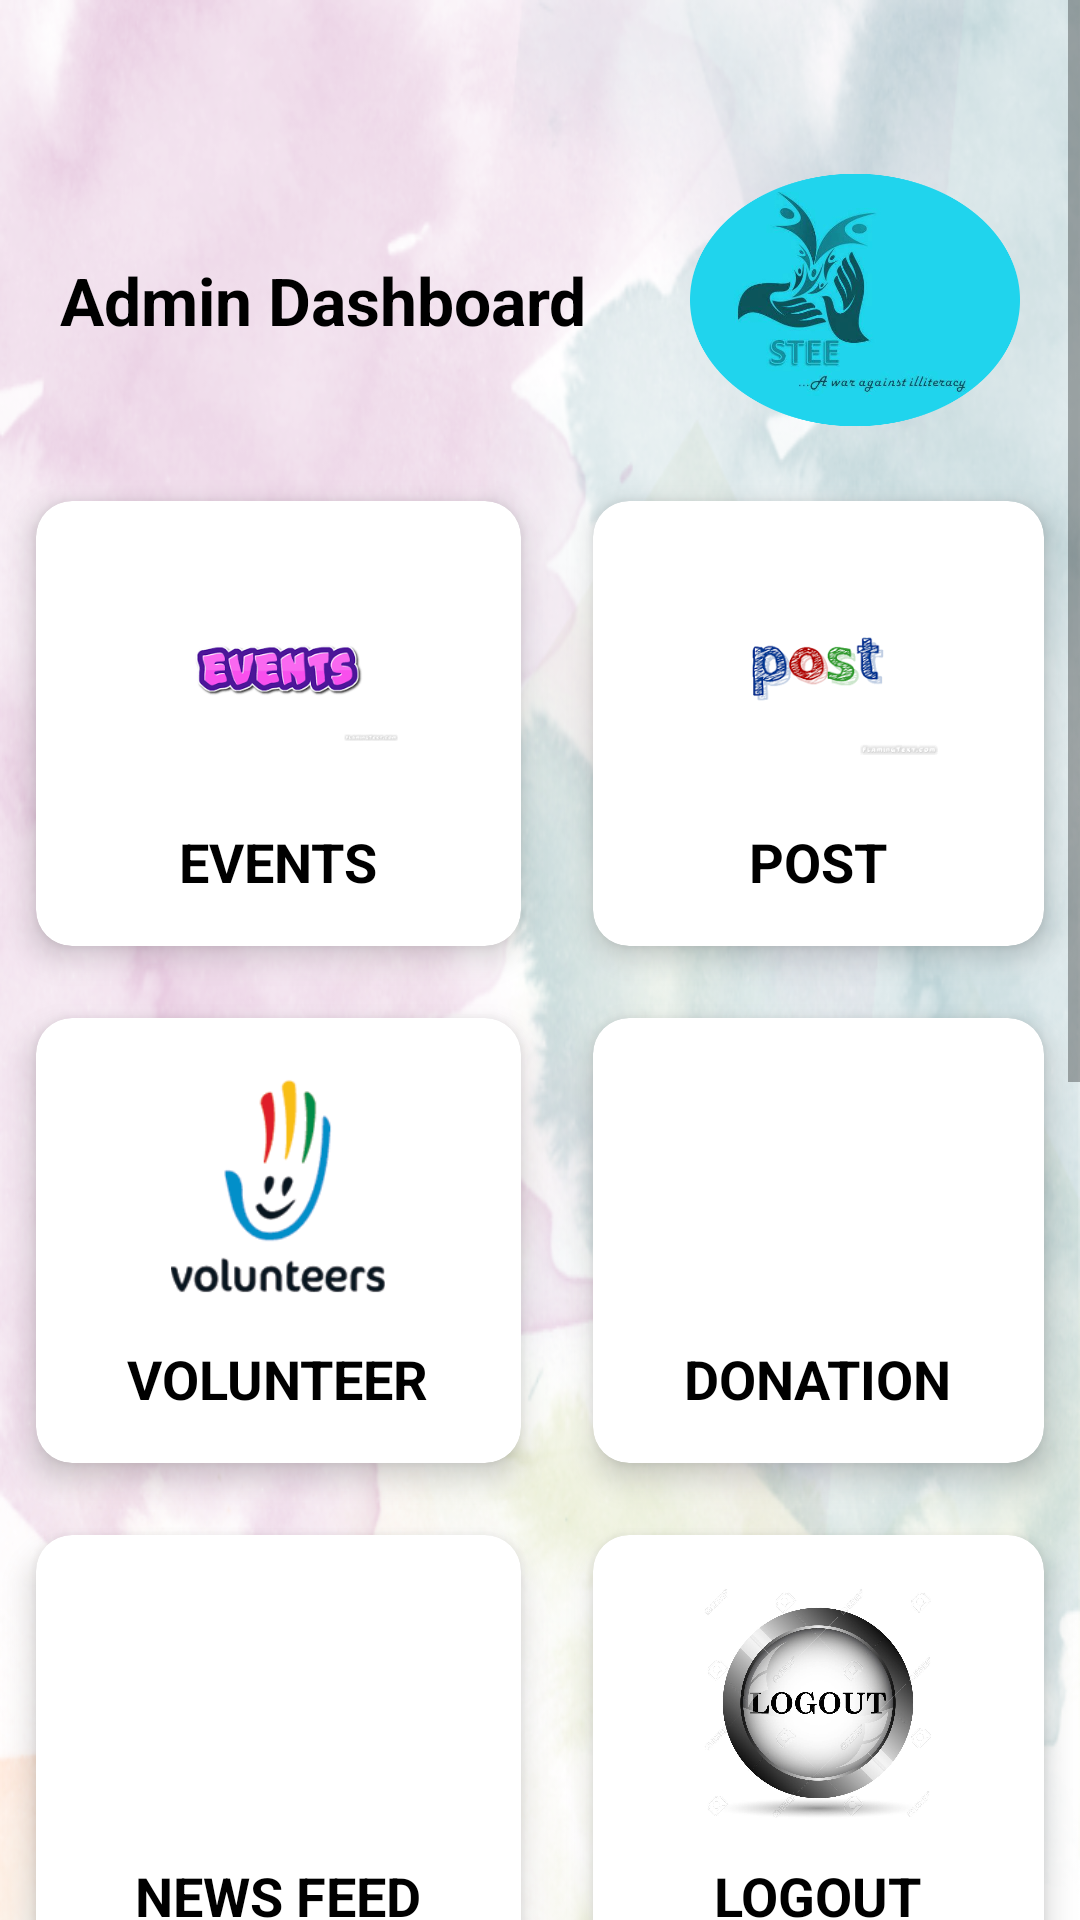

This screen was rendered from an Android layout file. Write that file and the resources it references.
<!-- AndroidManifest.xml: application theme AppTheme -->
<!-- res/layout/activity_home.xml -->
<?xml version="1.0" encoding="utf-8"?>
<ScrollView xmlns:android="http://schemas.android.com/apk/res/android"
    xmlns:app="http://schemas.android.com/apk/res-auto"
    xmlns:tools="http://schemas.android.com/tools"
    android:layout_width="match_parent"
    android:layout_height="match_parent"


    tools:context=".HomeActivity">
    <LinearLayout
        android:layout_width="match_parent"
        android:layout_height="wrap_content"
        android:orientation="vertical"
        android:background="@drawable/backgroung">
        <RelativeLayout
            android:layout_width="match_parent"
            android:layout_height="wrap_content"
            android:layout_marginTop="45dp"


            android:layout_marginRight="20dp"
            android:layout_marginLeft="20dp">

            <TextView
                android:layout_width="wrap_content"
                android:layout_height="wrap_content"
                android:layout_alignParentStart="true"
                android:layout_centerVertical="true"
                android:text="Admin Dashboard"
                android:textColor="#000"
                android:textSize="22sp"
                android:textStyle="bold" />

            <ImageView
                android:layout_width="110dp"
                android:layout_height="110dp"
                android:src="@drawable/logo"
                android:layout_alignParentRight="true"/>

        </RelativeLayout>
        <GridLayout
            android:layout_width="match_parent"
            android:layout_height="wrap_content"
            android:columnOrderPreserved="false"
            android:alignmentMode="alignMargins"
            android:rowCount="3"
            android:columnCount="2">

            <android.support.v7.widget.CardView
                android:id="@+id/btnevent"
                android:layout_width="wrap_content"
                android:layout_height="wrap_content"
                android:layout_columnWeight="1"
                android:layout_rowWeight="1"
                app:cardElevation="6dp"
                app:cardCornerRadius="12dp"
                android:layout_margin="12dp">

                <LinearLayout
                    android:layout_width="match_parent"
                    android:layout_height="match_parent"
                    android:gravity="center"
                    android:padding="16dp"
                    android:orientation="vertical">
                    <ImageView
                        android:layout_width="80dp"
                        android:layout_height="80dp"
                        android:src="@drawable/events"
                        />
                    <TextView
                        android:layout_width="wrap_content"
                        android:layout_height="wrap_content"
                        android:text="EVENTS"
                        android:textSize="18sp"
                        android:textColor="#000"
                        android:textStyle="bold"
                        android:layout_marginTop="12dp"
                        />


                </LinearLayout>
            </android.support.v7.widget.CardView>

            <android.support.v7.widget.CardView
                android:id="@+id/btnpost"
                android:layout_width="wrap_content"
                android:layout_height="wrap_content"
                android:layout_columnWeight="1"
                android:layout_rowWeight="1"
                app:cardElevation="6dp"
                app:cardCornerRadius="12dp"
                android:layout_margin="12dp">

                <LinearLayout
                    android:layout_width="match_parent"
                    android:layout_height="match_parent"
                    android:gravity="center"
                    android:padding="16dp"
                    android:orientation="vertical">
                    <ImageView
                        android:layout_width="80dp"
                        android:layout_height="80dp"
                        android:src="@drawable/post"
                        />
                    <TextView
                        android:layout_width="wrap_content"
                        android:layout_height="wrap_content"
                        android:text="POST"
                        android:textSize="18sp"
                        android:textColor="#000"
                        android:textStyle="bold"
                        android:layout_marginTop="12dp"
                        />


                </LinearLayout>
            </android.support.v7.widget.CardView>

            <android.support.v7.widget.CardView
                android:id="@+id/add_volunteer"
                android:layout_width="wrap_content"
                android:layout_height="wrap_content"
                android:layout_columnWeight="1"
                android:layout_rowWeight="1"
                app:cardElevation="6dp"
                app:cardCornerRadius="12dp"
                android:layout_margin="12dp">

                <LinearLayout
                    android:layout_width="match_parent"
                    android:layout_height="match_parent"
                    android:gravity="center"
                    android:padding="16dp"
                    android:orientation="vertical">
                    <ImageView
                        android:layout_width="80dp"
                        android:layout_height="80dp"
                        android:src="@drawable/volunteers"
                        />
                    <TextView
                        android:layout_width="wrap_content"
                        android:layout_height="wrap_content"
                        android:text="VOLUNTEER"
                        android:textSize="18sp"
                        android:textColor="#000"
                        android:textStyle="bold"
                        android:layout_marginTop="12dp"
                        />


                </LinearLayout>
            </android.support.v7.widget.CardView>

            <android.support.v7.widget.CardView
                android:id="@+id/add_donation_details"

                android:layout_width="wrap_content"
                android:layout_height="wrap_content"
                android:layout_columnWeight="1"
                android:layout_rowWeight="1"
                app:cardElevation="6dp"
                app:cardCornerRadius="12dp"
                android:layout_margin="12dp">

                <LinearLayout
                    android:layout_width="match_parent"
                    android:layout_height="match_parent"
                    android:gravity="center"
                    android:padding="16dp"
                    android:orientation="vertical">
                    <ImageView
                        android:layout_width="80dp"
                        android:layout_height="80dp"
                        android:src="@drawable/donation"
                        />
                    <TextView
                        android:layout_width="wrap_content"
                        android:layout_height="wrap_content"
                        android:text="DONATION"
                        android:textSize="18sp"
                        android:textColor="#000"
                        android:textStyle="bold"
                        android:layout_marginTop="12dp"
                        />


                </LinearLayout>
            </android.support.v7.widget.CardView>


            <android.support.v7.widget.CardView
                android:id="@+id/news_feed"
                android:layout_width="wrap_content"
                android:layout_height="wrap_content"
                android:layout_columnWeight="1"
                android:layout_rowWeight="1"
                app:cardElevation="6dp"
                app:cardCornerRadius="12dp"
                android:layout_margin="12dp">

                <LinearLayout
                    android:layout_width="match_parent"
                    android:layout_height="match_parent"
                    android:gravity="center"
                    android:padding="16dp"
                    android:orientation="vertical">
                    <ImageView
                        android:layout_width="80dp"
                        android:layout_height="80dp"
                        android:src="@drawable/news"
                        />
                    <TextView
                        android:layout_width="wrap_content"
                        android:layout_height="wrap_content"
                        android:text="NEWS FEED"
                        android:textSize="18sp"
                        android:textColor="#000"
                        android:textStyle="bold"
                        android:layout_marginTop="12dp"
                        />


                </LinearLayout>
            </android.support.v7.widget.CardView>

            <android.support.v7.widget.CardView
                android:id="@+id/logout"
                android:layout_width="wrap_content"
                android:layout_height="wrap_content"
                android:layout_columnWeight="1"
                android:layout_rowWeight="1"
                app:cardElevation="6dp"
                app:cardCornerRadius="12dp"
                android:layout_margin="12dp">

                <LinearLayout
                    android:layout_width="match_parent"
                    android:layout_height="match_parent"
                    android:gravity="center"
                    android:orientation="vertical"
                    android:padding="16dp">

                    <ImageView
                        android:layout_width="80dp"
                        android:layout_height="80dp"
                        android:src="@drawable/logout" />

                    <TextView
                        android:layout_width="wrap_content"
                        android:layout_height="wrap_content"
                        android:layout_marginTop="12dp"
                        android:text="LOGOUT"
                        android:textColor="#000"
                        android:textSize="18sp"
                        android:textStyle="bold" />


                </LinearLayout>
            </android.support.v7.widget.CardView>




        </GridLayout>


    </LinearLayout>

</ScrollView>
<!-- resources referenced by this layout -->
<resources>
  <!-- drawable backgroung: png bitmap (drawable, 563262 bytes) -->
  <!-- drawable events: png bitmap (drawable, 5068 bytes) -->
  <!-- drawable logo: png bitmap (drawable, 141510 bytes) -->
  <!-- drawable logout: jpg bitmap (drawable, 75498 bytes) -->
  <!-- drawable post: png bitmap (drawable, 5336 bytes) -->
  <!-- drawable volunteers: png bitmap (drawable, 3152 bytes) -->
  <style name="AppTheme" parent="Theme.AppCompat.Light.DarkActionBar">
          
          <item name="colorPrimary">@color/colorPrimary</item>
          <item name="colorPrimaryDark">@color/colorPrimaryDark</item>
          <item name="colorAccent">@color/colorAccent</item>
          <item name="android:windowBackground">@drawable/backgroung</item>
  
      </style>
  <color name="colorPrimary">#1B679A</color>
  <color name="colorPrimaryDark">#74CEC2</color>
  <color name="colorAccent">#EF15C6E9</color>
</resources>
